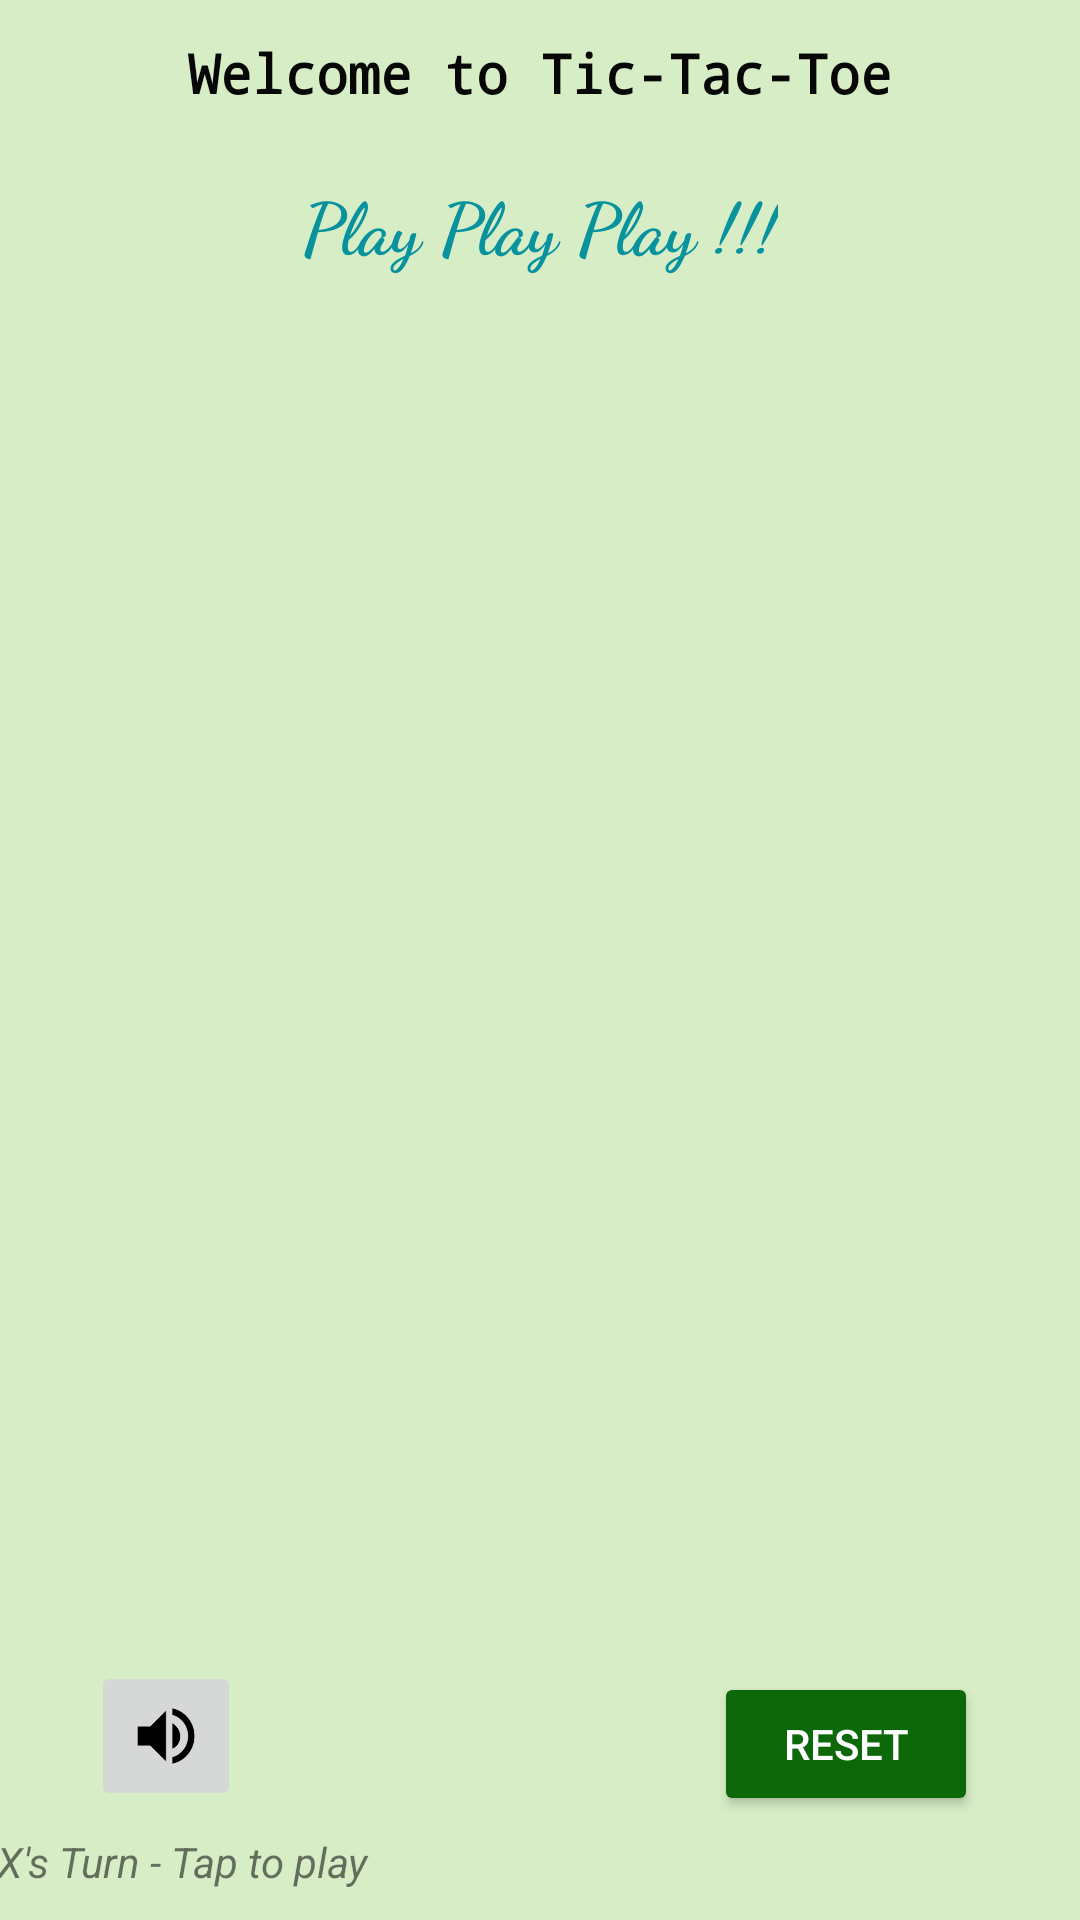

Produce the Android XML layout that renders to this screen, including the resource entries it uses.
<!-- AndroidManifest.xml: application theme Theme.Design.Light.NoActionBar -->
<!-- res/layout/activity_game.xml -->
<?xml version="1.0" encoding="utf-8"?>
<androidx.constraintlayout.widget.ConstraintLayout xmlns:android="http://schemas.android.com/apk/res/android"
    xmlns:app="http://schemas.android.com/apk/res-auto"
    xmlns:tools="http://schemas.android.com/tools"
    android:layout_width="match_parent"
    android:layout_height="match_parent"
    android:background="#D6EDC6"
    tools:context=".gameActivity">

    <TextView
        android:id="@+id/textView"
        android:layout_width="wrap_content"
        android:layout_height="wrap_content"
        android:layout_marginTop="12dp"
        android:fontFamily="monospace"
        android:text="@string/heading"
        android:textColor="#070707"
        android:textSize="18sp"
        android:textStyle="bold"
        app:layout_constraintLeft_toLeftOf="parent"
        app:layout_constraintRight_toRightOf="parent"
        app:layout_constraintTop_toTopOf="parent" />

    <ImageView
        android:id="@+id/grid"
        android:layout_width="385dp"
        android:layout_height="395dp"
        android:layout_marginStart="6dp"
        android:layout_marginLeft="6dp"
        android:layout_marginTop="90dp"
        android:layout_marginEnd="6dp"
        android:layout_marginRight="6dp"
        android:layout_marginBottom="30dp"
        android:contentDescription="@string/grid"
        android:cropToPadding="true"
        app:layout_constraintBottom_toTopOf="@+id/statusbar"
        app:layout_constraintEnd_toEndOf="parent"
        app:layout_constraintStart_toStartOf="parent"
        app:layout_constraintTop_toTopOf="parent"
        app:srcCompat="@drawable/board" />

    <ImageView
        android:id="@+id/setLine"
        android:layout_width="385dp"
        android:layout_height="400dp"
        android:layout_marginStart="6dp"
        android:layout_marginLeft="6dp"
        android:layout_marginTop="90dp"
        android:layout_marginEnd="6dp"
        android:layout_marginRight="6dp"
        android:layout_marginBottom="30dp"
        android:visibility="invisible"
        app:layout_constraintBottom_toTopOf="@+id/statusbar"
        app:layout_constraintEnd_toEndOf="parent"
        app:layout_constraintStart_toStartOf="parent"
        app:layout_constraintTop_toTopOf="parent"
        tools:srcCompat="@tools:sample/backgrounds/scenic" />

    <LinearLayout
        android:id="@+id/linearLayout"
        android:layout_width="385dp"
        android:layout_height="385dp"
        android:layout_marginTop="90dp"
        android:layout_marginBottom="60dp"
        android:orientation="vertical"
        app:layout_constraintBottom_toBottomOf="parent"
        app:layout_constraintEnd_toEndOf="parent"
        app:layout_constraintHorizontal_bias="0.48"
        app:layout_constraintStart_toStartOf="parent"
        app:layout_constraintTop_toTopOf="parent">

        <LinearLayout
            android:layout_width="match_parent"
            android:layout_height="match_parent"
            android:layout_margin="4dp"
            android:layout_weight="1"
            android:orientation="horizontal"
            android:paddingTop="6sp">

            <ImageView
                android:id="@+id/imageView0"
                android:layout_width="match_parent"
                android:layout_height="match_parent"
                android:layout_weight="1"
                android:onClick="playerTap"
                android:padding="18sp"
                android:paddingTop="4sp"
                android:soundEffectsEnabled="true"
                android:tag="0" />

            <ImageView
                android:id="@+id/imageView1"
                android:layout_width="match_parent"
                android:layout_height="match_parent"
                android:layout_weight="1"
                android:onClick="playerTap"
                android:padding="18sp"
                android:paddingTop="4sp"
                android:tag="1" />

            <ImageView
                android:id="@+id/imageView2"
                android:layout_width="match_parent"
                android:layout_height="match_parent"
                android:layout_weight="1"
                android:onClick="playerTap"
                android:padding="18sp"
                android:paddingTop="4sp"
                android:tag="2" />
        </LinearLayout>

        <LinearLayout
            android:layout_width="match_parent"
            android:layout_height="match_parent"
            android:layout_margin="4dp"
            android:layout_weight="1"
            android:orientation="horizontal"
            android:paddingTop="4sp"
            android:paddingBottom="2sp">

            <ImageView
                android:id="@+id/imageView3"
                android:layout_width="match_parent"
                android:layout_height="match_parent"
                android:layout_weight="1"
                android:onClick="playerTap"
                android:padding="18sp"
                android:tag="3" />

            <ImageView
                android:id="@+id/imageView4"
                android:layout_width="match_parent"
                android:layout_height="match_parent"
                android:layout_weight="1"
                android:onClick="playerTap"
                android:padding="18sp"
                android:tag="4" />

            <ImageView
                android:id="@+id/imageView5"
                android:layout_width="match_parent"
                android:layout_height="match_parent"
                android:layout_weight="1"
                android:onClick="playerTap"
                android:padding="18sp"
                android:tag="5" />

        </LinearLayout>

        <LinearLayout
            android:layout_width="match_parent"
            android:layout_height="match_parent"
            android:layout_margin="4dp"
            android:layout_weight="1"
            android:orientation="horizontal"
            android:paddingBottom="6sp">

            <ImageView
                android:id="@+id/imageView6"
                android:layout_width="match_parent"
                android:layout_height="match_parent"
                android:layout_weight="1"
                android:onClick="playerTap"
                android:padding="18sp"
                android:paddingBottom="4sp"
                android:tag="6" />

            <ImageView
                android:id="@+id/imageView7"
                android:layout_width="match_parent"
                android:layout_height="match_parent"
                android:layout_weight="1"
                android:onClick="playerTap"
                android:padding="18sp"
                android:paddingBottom="4sp"
                android:tag="7" />

            <ImageView
                android:id="@+id/imageView8"
                android:layout_width="match_parent"
                android:layout_height="match_parent"
                android:layout_weight="1"
                android:onClick="playerTap"
                android:padding="18sp"
                android:paddingBottom="4sp"
                android:tag="8" />
        </LinearLayout>

    </LinearLayout>

    <TextView
        android:id="@+id/statusbar"
        android:layout_width="363dp"
        android:layout_height="0dp"
        android:layout_marginBottom="10sp"
        android:text="@string/statusReturn"
        android:textAlignment="gravity"
        android:textSize="14sp"
        android:textStyle="italic"
        app:layout_constraintBottom_toBottomOf="parent"
        app:layout_constraintEnd_toEndOf="parent"
        app:layout_constraintStart_toStartOf="parent" />

    <Button
        android:id="@+id/button"
        android:layout_width="wrap_content"
        android:layout_height="wrap_content"
        android:layout_margin="8sp"
        android:onClick="gameReset"
        android:text="Reset"
        android:textColor="#FFFFFF"
        app:backgroundTint="#0D6809"
        app:layout_constraintBottom_toBottomOf="@+id/statusbar"
        app:layout_constraintEnd_toEndOf="parent"
        app:layout_constraintHorizontal_bias="0.899"
        app:layout_constraintStart_toStartOf="parent"
        app:layout_constraintTop_toBottomOf="@+id/grid"
        app:layout_constraintVertical_bias="0.495" />

    <TextView
        android:id="@+id/finalMsg"
        android:layout_width="wrap_content"
        android:layout_height="wrap_content"
        android:layout_marginTop="58dp"
        android:fontFamily="cursive"
        android:text="Play Play Play !!!"
        android:textAllCaps="false"
        android:textColor="#08929E"
        android:textSize="24sp"
        android:textStyle="bold"
        app:layout_constraintEnd_toEndOf="parent"
        app:layout_constraintHorizontal_bias="0.5"
        app:layout_constraintStart_toStartOf="parent"
        app:layout_constraintTop_toTopOf="parent" />

    <androidx.constraintlayout.widget.Guideline
        android:id="@+id/guideline2"
        android:layout_width="wrap_content"
        android:layout_height="wrap_content"
        android:orientation="horizontal"
        app:layout_constraintGuide_begin="88dp" />

    <androidx.constraintlayout.widget.Guideline
        android:id="@+id/guideline3"
        android:layout_width="wrap_content"
        android:layout_height="wrap_content"
        android:orientation="horizontal"
        android:paddingTop="50sp"
        android:paddingBottom="50sp"
        app:layout_constraintGuide_end="56dp" />

    <ImageButton
        android:id="@+id/imageButton"
        android:layout_width="50dp"
        android:layout_height="50dp"
        android:scaleType="centerInside"
        app:layout_constraintBottom_toTopOf="@+id/statusbar"
        app:layout_constraintEnd_toStartOf="@+id/button"
        app:layout_constraintHorizontal_bias="0.162"
        app:layout_constraintStart_toStartOf="parent"
        app:layout_constraintTop_toBottomOf="@+id/setLine"
        app:layout_constraintVertical_bias="0.705"
        app:srcCompat="@drawable/sound_on" />

</androidx.constraintlayout.widget.ConstraintLayout>
<!-- resources referenced by this layout -->
<resources>
  <!-- drawable sound_on: png bitmap (drawable, 4502 bytes) -->
  <string name="grid">Our main grid</string>
  <string name="heading">Welcome to Tic-Tac-Toe</string>
  <string name="statusReturn">X\'s Turn - Tap to play</string>
</resources>
